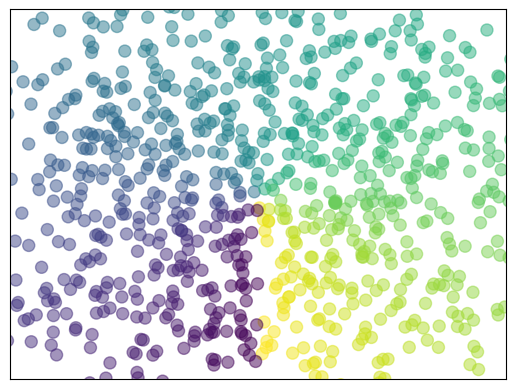

Generate this figure with matplotlib:
#!/usr/bin/env python3
# -*- coding: utf-8 -*-
"""
matplotlib是类似matlab的一个可视化的画图包
散点图
"""
import matplotlib.pyplot as plt
import numpy as np

n = 1024
X = np.random.normal(0, 1, n)
Y = np.random.normal(0, 1, n)

# for color value
T = np.arctan2(X, Y)

print(T)

plt.scatter(X, Y, s=75, c=T, alpha=0.5)

plt.xlim((-1.5, 1.5))
plt.ylim((-1.5, 1.5))

# 去掉标尺值
plt.xticks(())
plt.yticks(())

plt.show()
